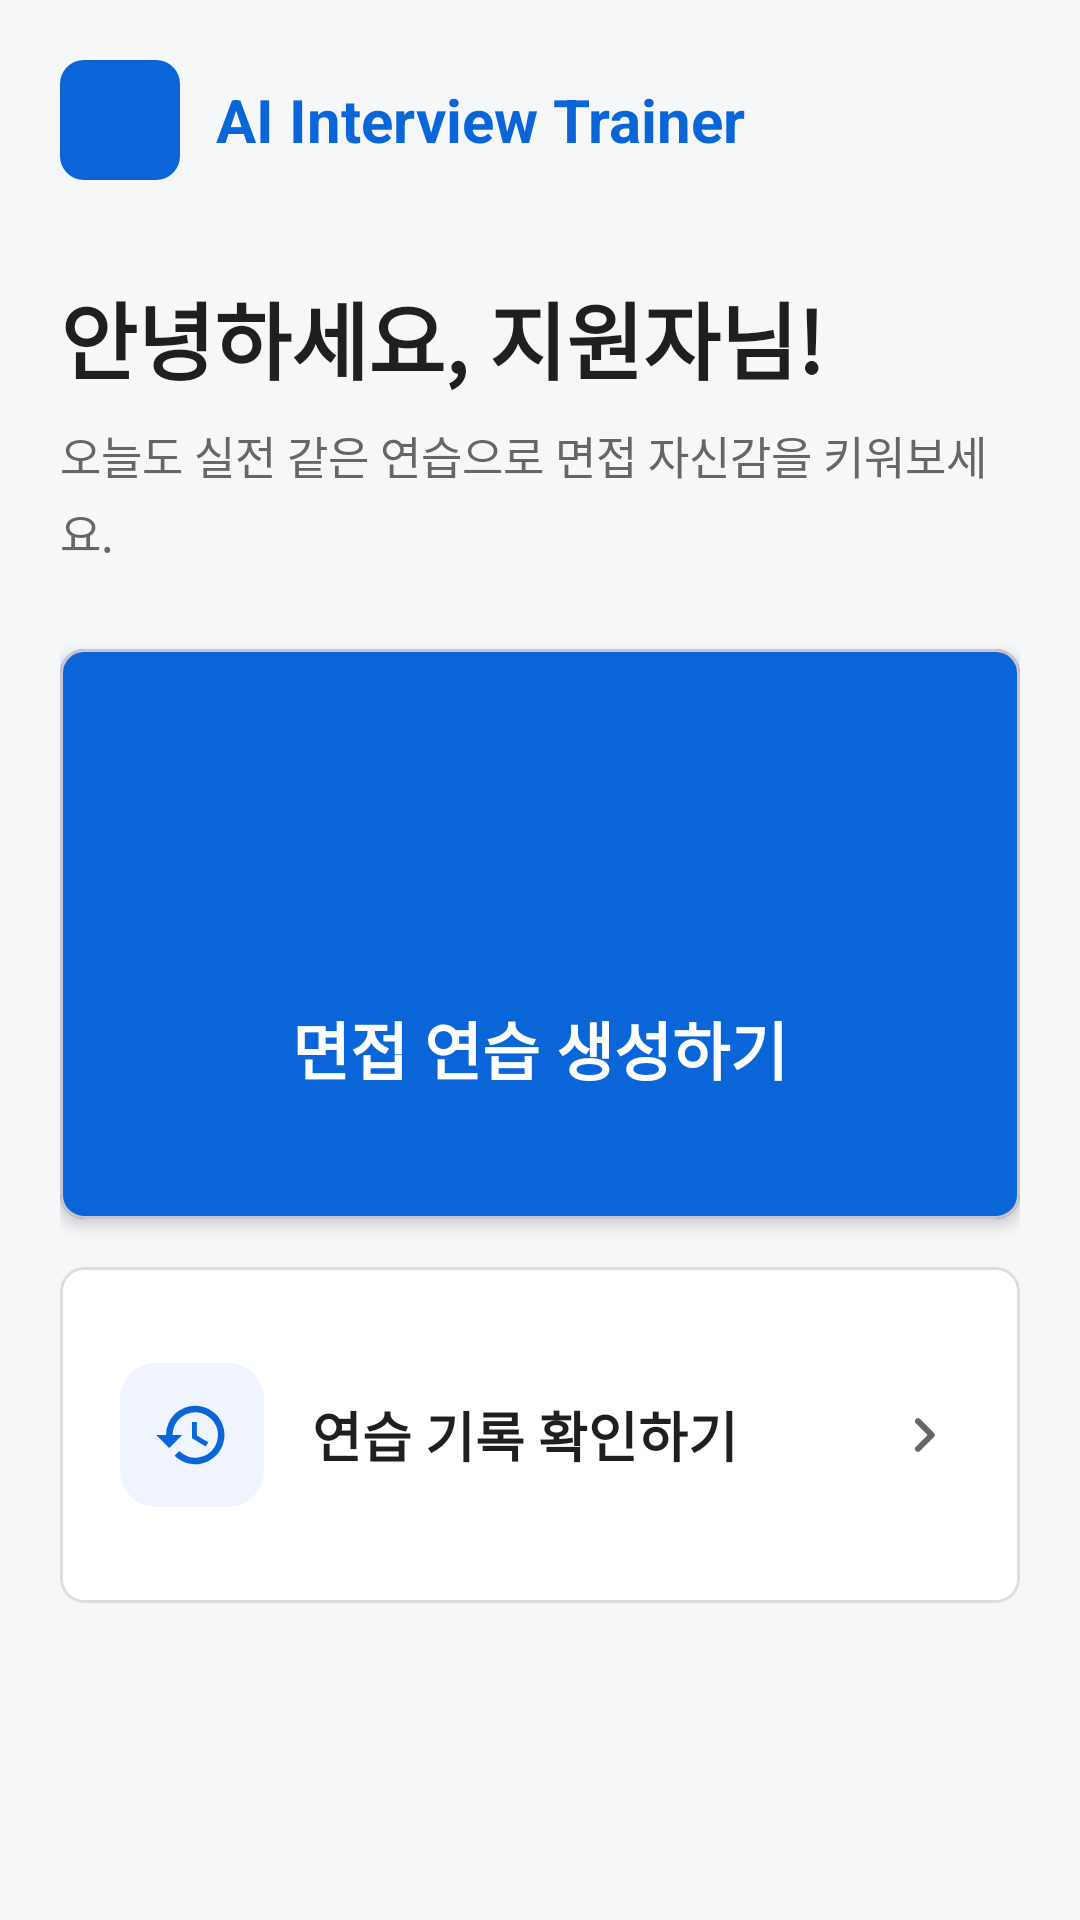

Here is an Android app screen rendered from its layout file. Give the layout XML and the strings, colors and styles it references.
<!-- AndroidManifest.xml: application theme Theme.AIInterviewTrainer -->
<!-- res/layout/activity_main.xml -->
<?xml version="1.0" encoding="utf-8"?>
<androidx.core.widget.NestedScrollView
    xmlns:android="http://schemas.android.com/apk/res/android"
    xmlns:app="http://schemas.android.com/apk/res-auto"
    android:layout_width="match_parent"
    android:layout_height="match_parent"
    android:background="@color/soft_gray"
    android:fillViewport="true">

    <LinearLayout
        android:layout_width="match_parent"
        android:layout_height="wrap_content"
        android:orientation="vertical"
        android:paddingStart="20dp"
        android:paddingTop="16dp"
        android:paddingEnd="20dp"
        android:paddingBottom="24dp">

        <LinearLayout
            android:layout_width="match_parent"
            android:layout_height="48dp"
            android:gravity="center_vertical"
            android:orientation="horizontal">

            <FrameLayout
                android:layout_width="40dp"
                android:layout_height="40dp"
                android:background="@drawable/bg_icon_blue">

                <ImageView
                    android:layout_width="22dp"
                    android:layout_height="22dp"
                    android:layout_gravity="center"
                    android:contentDescription="@null"
                    android:src="@drawable/ic_mic" />
            </FrameLayout>

            <TextView
                android:id="@+id/appHomeTextView"
                android:layout_width="wrap_content"
                android:layout_height="wrap_content"
                android:layout_marginStart="12dp"
                android:text="@string/app_name"
                android:textColor="@color/main_blue"
                android:textSize="20sp"
                android:textStyle="bold" />

            <Space
                android:layout_width="0dp"
                android:layout_height="1dp"
                android:layout_weight="1" />


        </LinearLayout>

        <TextView
            android:id="@+id/tv_greeting_title"
            android:layout_width="match_parent"
            android:layout_height="wrap_content"
            android:layout_marginTop="28dp"
            android:text="@string/main_greeting"
            android:textColor="@color/text_black"
            android:textSize="28sp"
            android:textStyle="bold" />

        <TextView
            android:id="@+id/tv_greeting_subtitle"
            android:layout_width="match_parent"
            android:layout_height="wrap_content"
            android:layout_marginTop="8dp"
            android:lineSpacingExtra="4dp"
            android:text="@string/main_subtitle"
            android:textColor="@color/text_gray"
            android:textSize="15sp" />

        <com.google.android.material.card.MaterialCardView
            android:id="@+id/btn_job_select"
            android:layout_width="match_parent"
            android:layout_height="190dp"
            android:layout_marginTop="28dp"
            android:clickable="true"
            android:focusable="true"
            android:foreground="?attr/selectableItemBackground"
            app:cardBackgroundColor="@color/main_blue"
            app:cardCornerRadius="8dp"
            app:cardElevation="3dp">

            <LinearLayout
                android:layout_width="match_parent"
                android:layout_height="match_parent"
                android:gravity="center"
                android:orientation="vertical">

                <ImageView
                    android:layout_width="58dp"
                    android:layout_height="58dp"
                    android:contentDescription="@null"
                    android:src="@drawable/ic_add_circle" />

                <TextView
                    android:layout_width="wrap_content"
                    android:layout_height="wrap_content"
                    android:layout_marginTop="18dp"
                    android:text="@string/create_practice"
                    android:textColor="@color/white"
                    android:textSize="21sp"
                    android:textStyle="bold" />
            </LinearLayout>
        </com.google.android.material.card.MaterialCardView>

        <com.google.android.material.card.MaterialCardView
            android:id="@+id/btn_history"
            android:layout_width="match_parent"
            android:layout_height="112dp"
            android:layout_marginTop="16dp"
            android:clickable="true"
            android:focusable="true"
            android:foreground="?attr/selectableItemBackground"
            app:cardBackgroundColor="@color/white"
            app:cardCornerRadius="8dp"
            app:cardElevation="0dp"
            app:strokeColor="@color/card_stroke"
            app:strokeWidth="1dp">

            <LinearLayout
                android:layout_width="match_parent"
                android:layout_height="match_parent"
                android:gravity="center_vertical"
                android:orientation="horizontal"
                android:paddingHorizontal="20dp">

                <FrameLayout
                    android:layout_width="48dp"
                    android:layout_height="48dp"
                    android:background="@drawable/bg_icon_light_blue">

                    <ImageView
                        android:layout_width="26dp"
                        android:layout_height="26dp"
                        android:layout_gravity="center"
                        android:contentDescription="@null"
                        android:src="@drawable/ic_history"
                        app:tint="@color/main_blue" />
                </FrameLayout>

                <TextView
                    android:layout_width="0dp"
                    android:layout_height="wrap_content"
                    android:layout_marginStart="16dp"
                    android:layout_weight="1"
                    android:text="@string/view_history"
                    android:textColor="@color/text_black"
                    android:textSize="18sp"
                    android:textStyle="bold" />

                <ImageView
                    android:layout_width="24dp"
                    android:layout_height="24dp"
                    android:contentDescription="@null"
                    android:src="@drawable/ic_chevron_right"
                    app:tint="@color/text_gray" />
            </LinearLayout>
        </com.google.android.material.card.MaterialCardView>
    </LinearLayout>
</androidx.core.widget.NestedScrollView>
<!-- resources referenced by this layout -->
<resources>
  <color name="card_stroke">#DDDDDD</color>
  <color name="main_blue">#0A66D8</color>
  <color name="soft_gray">#F6F7F9</color>
  <color name="text_black">#1F1F1F</color>
  <color name="text_gray">#666666</color>
  <color name="white">#FFFFFFFF</color>
  <!-- drawable bg_icon_blue (drawable) -->
  <?xml version="1.0" encoding="utf-8"?>
  <shape xmlns:android="http://schemas.android.com/apk/res/android">
      <solid android:color="@color/main_blue" />
      <corners android:radius="8dp" />
  </shape>
  <!-- drawable bg_icon_light_blue (drawable) -->
  <?xml version="1.0" encoding="utf-8"?>
  <shape xmlns:android="http://schemas.android.com/apk/res/android">
      <solid android:color="#F0F4FF" />
      <corners android:radius="12dp" />
  </shape>
  <!-- drawable ic_chevron_right (drawable) -->
  <vector xmlns:android="http://schemas.android.com/apk/res/android"
      android:width="24dp"
      android:height="24dp"
      android:viewportWidth="24"
      android:viewportHeight="24">
      <path
          android:fillColor="#FFFFFFFF"
          android:pathData="M9.29,6.71a1,1 0,0 0,0 1.41L13.17,12l-3.88,3.88a1,1 0,1 0,1.42 1.41l4.58,-4.58a1,1 0,0 0,0 -1.42l-4.58,-4.58a1,1 0,0 0,-1.42 0z" />
  </vector>
  <!-- drawable ic_history (drawable) -->
  <vector xmlns:android="http://schemas.android.com/apk/res/android"
      android:width="24dp"
      android:height="24dp"
      android:viewportWidth="24"
      android:viewportHeight="24">
      <path
          android:fillColor="#FFFFFFFF"
          android:pathData="M13,3a9,9 0,0 0,-9,9H1l4,4 4,-4H6a7,7 0,1 1,2.05 4.95l-1.42,1.42A9,9 0,1 0,13,3zM12,8v5l4.25,2.52 0.77,-1.28L13.5,12.15V8H12z" />
  </vector>
  <string name="app_name">AI Interview Trainer</string>
  <string name="create_practice">면접 연습 생성하기</string>
  <string name="main_greeting">안녕하세요, 지원자님!</string>
  <string name="main_subtitle">오늘도 실전 같은 연습으로 면접 자신감을 키워보세요.</string>
  <string name="view_history">연습 기록 확인하기</string>
  <style name="Theme.AIInterviewTrainer" parent="Base.Theme.AIInterviewTrainer" />
  <style name="Base.Theme.AIInterviewTrainer" parent="Theme.Material3.DayNight.NoActionBar" />
</resources>
